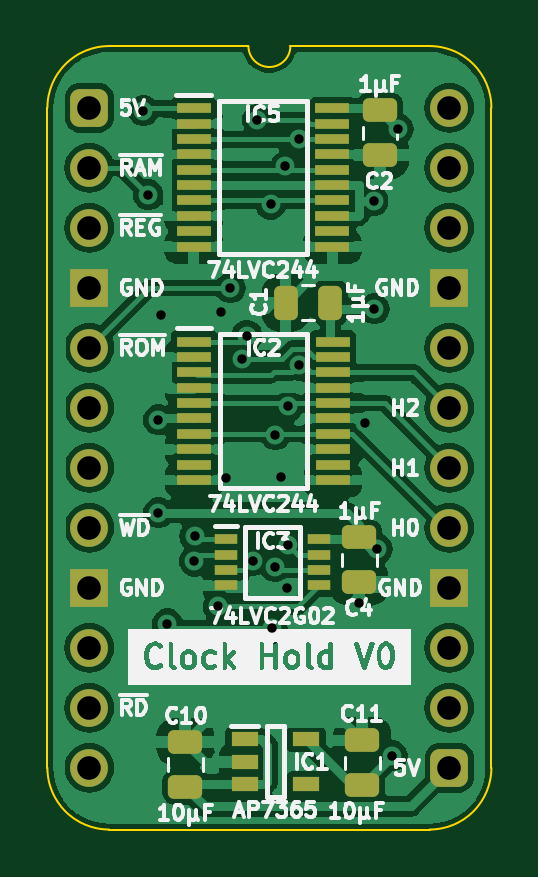
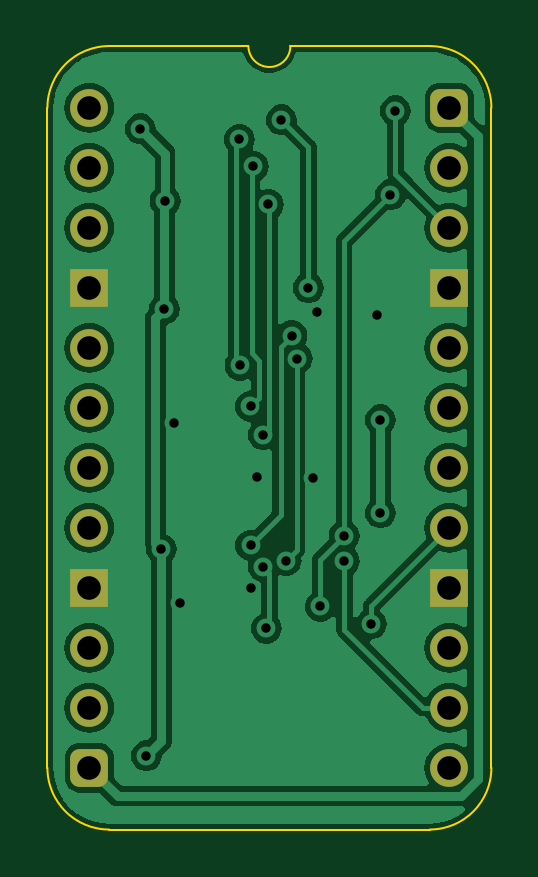
Circuit board: 11 layer files. Board 18.8 x 33.2 mm.
- bottom_copper: Clock Hold Standard-B_Cu.gbl (55281 bytes)
- bottom_mask: Clock Hold Standard-B_Mask.gbs (1728 bytes)
- paste: Clock Hold Standard-B_Paste.gbp (470 bytes)
- bottom_silk: Clock Hold Standard-B_Silkscreen.gbo (471 bytes)
- outline: Clock Hold Standard-Edge_Cuts.gm1 (1065 bytes)
- top_copper: Clock Hold Standard-F_Cu.gtl (95525 bytes)
- top_mask: Clock Hold Standard-F_Mask.gts (3774 bytes)
- paste: Clock Hold Standard-F_Paste.gtp (3061 bytes)
- top_silk: Clock Hold Standard-F_Silkscreen.gto (61287 bytes)
- drill: Clock Hold Standard-NPTH.drl (268 bytes)
- drill: Clock Hold Standard-PTH.drl (1102 bytes)

=== bottom_copper: Clock Hold Standard-B_Cu.gbl (55281 bytes, source omitted) ===
=== bottom_mask: Clock Hold Standard-B_Mask.gbs (1728 bytes, source withheld) ===
=== paste: Clock Hold Standard-B_Paste.gbp ===
%TF.GenerationSoftware,KiCad,Pcbnew,7.0.5*%
%TF.CreationDate,2024-02-16T15:39:40+02:00*%
%TF.ProjectId,Clock Hold Standard,436c6f63-6b20-4486-9f6c-64205374616e,V0*%
%TF.SameCoordinates,PX54c81a0PY37b6b20*%
%TF.FileFunction,Paste,Bot*%
%TF.FilePolarity,Positive*%
%FSLAX46Y46*%
G04 Gerber Fmt 4.6, Leading zero omitted, Abs format (unit mm)*
G04 Created by KiCad (PCBNEW 7.0.5) date 2024-02-16 15:39:40*
%MOMM*%
%LPD*%
G01*
G04 APERTURE LIST*
G04 APERTURE END LIST*
M02*

=== bottom_silk: Clock Hold Standard-B_Silkscreen.gbo ===
%TF.GenerationSoftware,KiCad,Pcbnew,7.0.5*%
%TF.CreationDate,2024-02-16T15:39:40+02:00*%
%TF.ProjectId,Clock Hold Standard,436c6f63-6b20-4486-9f6c-64205374616e,V0*%
%TF.SameCoordinates,PX54c81a0PY37b6b20*%
%TF.FileFunction,Legend,Bot*%
%TF.FilePolarity,Positive*%
%FSLAX46Y46*%
G04 Gerber Fmt 4.6, Leading zero omitted, Abs format (unit mm)*
G04 Created by KiCad (PCBNEW 7.0.5) date 2024-02-16 15:39:40*
%MOMM*%
%LPD*%
G01*
G04 APERTURE LIST*
G04 APERTURE END LIST*
M02*

=== outline: Clock Hold Standard-Edge_Cuts.gm1 ===
%TF.GenerationSoftware,KiCad,Pcbnew,7.0.5*%
%TF.CreationDate,2024-02-16T15:39:40+02:00*%
%TF.ProjectId,Clock Hold Standard,436c6f63-6b20-4486-9f6c-64205374616e,V0*%
%TF.SameCoordinates,PX54c81a0PY37b6b20*%
%TF.FileFunction,Profile,NP*%
%FSLAX46Y46*%
G04 Gerber Fmt 4.6, Leading zero omitted, Abs format (unit mm)*
G04 Created by KiCad (PCBNEW 7.0.5) date 2024-02-16 15:39:40*
%MOMM*%
%LPD*%
G01*
G04 APERTURE LIST*
%TA.AperFunction,Profile*%
%ADD10C,0.100000*%
%TD*%
G04 APERTURE END LIST*
D10*
%TO.C,J1*%
X-1778000Y-27940000D02*
X-1778000Y0D01*
X6731000Y2616200D02*
X835732Y2613732D01*
X14404267Y2613733D02*
X8509000Y2616200D01*
X14404268Y-30553732D02*
X835733Y-30553733D01*
X17018000Y-27940000D02*
X17017999Y1D01*
X835732Y2613732D02*
G75*
G03*
X-1778000Y0I-1J-2613731D01*
G01*
X-1778003Y-27940000D02*
G75*
G03*
X835733Y-30553733I2613733J0D01*
G01*
X6731000Y2616200D02*
G75*
G03*
X8509000Y2616200I889000J0D01*
G01*
X17018003Y1D02*
G75*
G03*
X14404267Y2613733I-2613733J-1D01*
G01*
X14404268Y-30553730D02*
G75*
G03*
X17018000Y-27940000I2J2613730D01*
G01*
%TD*%
M02*

=== top_copper: Clock Hold Standard-F_Cu.gtl (95525 bytes, source omitted) ===
=== top_mask: Clock Hold Standard-F_Mask.gts ===
%TF.GenerationSoftware,KiCad,Pcbnew,7.0.5*%
%TF.CreationDate,2024-02-16T15:39:40+02:00*%
%TF.ProjectId,Clock Hold Standard,436c6f63-6b20-4486-9f6c-64205374616e,V0*%
%TF.SameCoordinates,PX54c81a0PY37b6b20*%
%TF.FileFunction,Soldermask,Top*%
%TF.FilePolarity,Negative*%
%FSLAX46Y46*%
G04 Gerber Fmt 4.6, Leading zero omitted, Abs format (unit mm)*
G04 Created by KiCad (PCBNEW 7.0.5) date 2024-02-16 15:39:40*
%MOMM*%
%LPD*%
G01*
G04 APERTURE LIST*
G04 Aperture macros list*
%AMRoundRect*
0 Rectangle with rounded corners*
0 $1 Rounding radius*
0 $2 $3 $4 $5 $6 $7 $8 $9 X,Y pos of 4 corners*
0 Add a 4 corners polygon primitive as box body*
4,1,4,$2,$3,$4,$5,$6,$7,$8,$9,$2,$3,0*
0 Add four circle primitives for the rounded corners*
1,1,$1+$1,$2,$3*
1,1,$1+$1,$4,$5*
1,1,$1+$1,$6,$7*
1,1,$1+$1,$8,$9*
0 Add four rect primitives between the rounded corners*
20,1,$1+$1,$2,$3,$4,$5,0*
20,1,$1+$1,$4,$5,$6,$7,0*
20,1,$1+$1,$6,$7,$8,$9,0*
20,1,$1+$1,$8,$9,$2,$3,0*%
G04 Aperture macros list end*
%ADD10RoundRect,0.400000X-0.400000X-0.400000X0.400000X-0.400000X0.400000X0.400000X-0.400000X0.400000X0*%
%ADD11O,1.600000X1.600000*%
%ADD12R,1.600000X1.600000*%
%ADD13RoundRect,0.250000X-0.475000X0.250000X-0.475000X-0.250000X0.475000X-0.250000X0.475000X0.250000X0*%
%ADD14RoundRect,0.250000X0.475000X-0.250000X0.475000X0.250000X-0.475000X0.250000X-0.475000X-0.250000X0*%
%ADD15R,1.150000X0.600000*%
%ADD16R,0.950000X0.450000*%
%ADD17R,1.475000X0.450000*%
%ADD18RoundRect,0.250000X0.250000X0.475000X-0.250000X0.475000X-0.250000X-0.475000X0.250000X-0.475000X0*%
G04 APERTURE END LIST*
D10*
%TO.C,J1*%
X0Y0D03*
D11*
X0Y-2540000D03*
X0Y-5080000D03*
D12*
X0Y-7620000D03*
D11*
X0Y-10160000D03*
X0Y-12700000D03*
X0Y-15240000D03*
X0Y-17780000D03*
D12*
X0Y-20320000D03*
D11*
X0Y-22860000D03*
X0Y-25400000D03*
X0Y-27940000D03*
D10*
X15240000Y-27940000D03*
D11*
X15240000Y-25400000D03*
X15240000Y-22860000D03*
D12*
X15240000Y-20320000D03*
D11*
X15240000Y-17780000D03*
X15240000Y-15240000D03*
X15240000Y-12700000D03*
X15240000Y-10160000D03*
D12*
X15240000Y-7620000D03*
D11*
X15240000Y-5080000D03*
X15240000Y-2540000D03*
X15240000Y0D03*
%TD*%
D13*
%TO.C,C4*%
X11430000Y-18179500D03*
X11430000Y-20079500D03*
%TD*%
D14*
%TO.C,C10*%
X4064000Y-28747000D03*
X4064000Y-26847000D03*
%TD*%
D15*
%TO.C,IC1*%
X6574000Y-26736000D03*
X6574000Y-27686000D03*
X6574000Y-28636000D03*
X9174000Y-28636000D03*
X9174000Y-26736000D03*
%TD*%
D16*
%TO.C,IC3*%
X5772000Y-18265500D03*
X5772000Y-18915500D03*
X5772000Y-19565500D03*
X5772000Y-20215500D03*
X9722000Y-20215500D03*
X9722000Y-19565500D03*
X9722000Y-18915500D03*
X9722000Y-18265500D03*
%TD*%
D17*
%TO.C,IC2*%
X4428000Y-9902000D03*
X4428000Y-10552000D03*
X4428000Y-11202000D03*
X4428000Y-11852000D03*
X4428000Y-12502000D03*
X4428000Y-13152000D03*
X4428000Y-13802000D03*
X4428000Y-14452000D03*
X4428000Y-15102000D03*
X4428000Y-15752000D03*
X10304000Y-15752000D03*
X10304000Y-15102000D03*
X10304000Y-14452000D03*
X10304000Y-13802000D03*
X10304000Y-13152000D03*
X10304000Y-12502000D03*
X10304000Y-11852000D03*
X10304000Y-11202000D03*
X10304000Y-10552000D03*
X10304000Y-9902000D03*
%TD*%
D13*
%TO.C,C2*%
X12302000Y-108000D03*
X12302000Y-2008000D03*
%TD*%
D14*
%TO.C,C11*%
X11557000Y-28681000D03*
X11557000Y-26781000D03*
%TD*%
D17*
%TO.C,IC5*%
X4411000Y-22000D03*
X4411000Y-672000D03*
X4411000Y-1322000D03*
X4411000Y-1972000D03*
X4411000Y-2622000D03*
X4411000Y-3272000D03*
X4411000Y-3922000D03*
X4411000Y-4572000D03*
X4411000Y-5222000D03*
X4411000Y-5872000D03*
X10287000Y-5872000D03*
X10287000Y-5222000D03*
X10287000Y-4572000D03*
X10287000Y-3922000D03*
X10287000Y-3272000D03*
X10287000Y-2622000D03*
X10287000Y-1972000D03*
X10287000Y-1322000D03*
X10287000Y-672000D03*
X10287000Y-22000D03*
%TD*%
D18*
%TO.C,C1*%
X10205000Y-8255000D03*
X8305000Y-8255000D03*
%TD*%
M02*

=== paste: Clock Hold Standard-F_Paste.gtp (3061 bytes, source withheld) ===
=== top_silk: Clock Hold Standard-F_Silkscreen.gto (61287 bytes, source omitted) ===
=== drill: Clock Hold Standard-NPTH.drl ===
M48
; DRILL file {KiCad 7.0.5} date Fri Feb 16 15:39:43 2024
; FORMAT={-:-/ absolute / inch / decimal}
; #@! TF.CreationDate,2024-02-16T15:39:43+02:00
; #@! TF.GenerationSoftware,Kicad,Pcbnew,7.0.5
; #@! TF.FileFunction,NonPlated,1,2,NPTH
FMAT,2
INCH
%
G90
G05
T0
M30

=== drill: Clock Hold Standard-PTH.drl ===
M48
; DRILL file {KiCad 7.0.5} date Fri Feb 16 15:39:43 2024
; FORMAT={-:-/ absolute / inch / decimal}
; #@! TF.CreationDate,2024-02-16T15:39:43+02:00
; #@! TF.GenerationSoftware,Kicad,Pcbnew,7.0.5
; #@! TF.FileFunction,Plated,1,2,PTH
FMAT,2
INCH
; #@! TA.AperFunction,Plated,PTH,ViaDrill
T1C0.0157
; #@! TA.AperFunction,Plated,PTH,ComponentDrill
T2C0.0394
%
G90
G05
T1
X0.09Y-0.005
X0.0982Y-0.145
X0.115Y-0.52
X0.115Y-0.675
X0.12Y-0.345
X0.13Y-0.86
X0.175Y-0.7558
X0.1756Y-0.7135
X0.215Y-0.8311
X0.22Y-0.34
X0.2271Y-0.6174
X0.235Y-0.3
X0.2539Y-0.4182
X0.2626Y-0.3798
X0.272Y-0.7546
X0.28Y-0.02
X0.3021Y-0.161
X0.305Y-0.8675
X0.31Y-0.545
X0.31Y-0.765
X0.32Y-0.615
X0.3268Y-0.0977
X0.33Y-0.8
X0.3315Y-0.7293
X0.3315Y-0.4977
X0.3489Y-0.4289
X0.35Y-0.0526
X0.4489Y-0.825
X0.4589Y-0.525
X0.4739Y-0.1551
X0.475Y-0.335
X0.48Y-0.735
X0.505Y-1.08
X0.5151Y-0.035
T2
X0.0Y0.0
X0.0Y-0.1
X0.0Y-0.2
X0.0Y-0.3
X0.0Y-0.4
X0.0Y-0.5
X0.0Y-0.6
X0.0Y-0.7
X0.0Y-0.8
X0.0Y-0.9
X0.0Y-1.0
X0.0Y-1.1
X0.6Y0.0
X0.6Y-0.1
X0.6Y-0.2
X0.6Y-0.3
X0.6Y-0.4
X0.6Y-0.5
X0.6Y-0.6
X0.6Y-0.7
X0.6Y-0.8
X0.6Y-0.9
X0.6Y-1.0
X0.6Y-1.1
T0
M30
